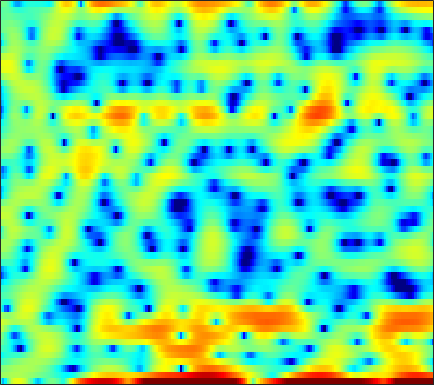

Data behind this chart, as committed beside it:
-3.9316, -8.2525, -5.5346, -1.2255, 0.80215, 2.6856, 3.8361, 4.2755, 4.4038, 4.1181, 3.5459, 2.8838, 1.6374, -0.22454, -1.8093, -4.3292, -6.8122, -7.9995, -7.0432, -4.8679, -2.9944, -1.754, -0.91911, -0.40733
0.9909, 1.035, 1.171, 1.351, 1.502, 1.666, 1.799, 1.853, 1.848, 1.77, 1.606, 1.442, 1.18, 0.8924, 0.6733, 0.365, 0.04343, -0.182, -0.4925, -0.7881, -1.111, -1.371, -1.76, -2.219
-0.0717, 0.1523, 0.45, 0.7193, 0.9093, 1.134, 1.337, 1.464, 1.601, 1.689, 1.734, 1.732, 1.691, 1.602, 1.502, 1.335, 1.097, 0.8895, 0.5653, 0.1817, -0.2861, -0.6937, -1.308, -2.056
-3.201, -2.706, -2.096, -1.543, -1.171, -0.7267, -0.3292, -0.055, 0.2671, 0.5725, 0.8431, 1.026, 1.25, 1.421, 1.528, 1.619, 1.651, 1.632, 1.548, 1.399, 1.155, 0.9187, 0.5387, 0.07316
-5.427, -4.652, -3.949, -3.518, -3.328, -3.209, -3.171, -3.123, -2.973, -2.602, -2.088, -1.566, -0.8131, -0.03065, 0.527, 1.194, 1.764, 2.094, 2.429, 2.633, 2.694, 2.645, 2.48, 2.185
-2.49, -2.673, -3.155, -3.935, -4.756, -6.284, -8.613, -11.16, -17.18, -23.73, -13.51, -9.352, -5.66, -3.061, -1.562, 0.02986, 1.274, 2.006, 2.752, 3.27, 3.597, 3.705, 3.697, 3.502
-0.9645, -1.625, -2.623, -3.678, -4.51, -5.581, -6.497, -7.022, -7.34, -7.092, -6.271, -5.333, -3.891, -2.43, -1.371, -0.1494, 0.8861, 1.534, 2.223, 2.712, 3.02, 3.134, 3.151, 3.009
0.3599, -0.761, -2.593, -4.91, -7.071, -10.39, -13.06, -12.57, -9.766, -7.024, -4.797, -3.428, -1.899, -0.6252, 0.175, 1.064, 1.768, 2.161, 2.554, 2.791, 2.9, 2.895, 2.773, 2.545
2.785, 1.916, 0.5795, -0.9591, -2.157, -3.618, -4.415, -4.316, -3.47, -2.229, -1.01, -0.1914, 0.6822, 1.333, 1.68, 1.931, 1.99, 1.923, 1.716, 1.39, 1.015, 0.7244, 0.3672, 0.04603
3.47, 3.064, 2.546, 2.088, 1.809, 1.548, 1.452, 1.479, 1.614, 1.819, 2.014, 2.117, 2.144, 1.994, 1.724, 1.142, 0.2629, -0.6424, -2.184, -4.099, -6.239, -7.64, -8.496, -7.973
1.654, 1.117, 0.6052, 0.4458, 0.5914, 1.023, 1.621, 2.091, 2.679, 3.153, 3.459, 3.56, 3.489, 3.174, 2.757, 1.906, 0.6728, -0.5392, -2.613, -5.33, -8.68, -11.15, -12.29, -10.77
-3.617, -6.348, -12.12, -14.15, -9.032, -4.263, -1.222, 0.4006, 1.995, 3.116, 3.866, 4.216, 4.429, 4.369, 4.144, 3.62, 2.862, 2.142, 1.022, -0.231, -1.533, -2.489, -3.687, -4.81
-2.929, -3.662, -4.344, -4.253, -3.608, -2.283, -0.8188, 0.2035, 1.385, 2.318, 3.009, 3.377, 3.678, 3.767, 3.704, 3.454, 3.017, 2.575, 1.839, 0.9412, -0.1215, -1.027, -2.417, -4.066
-2.291, -2.182, -1.958, -1.616, -1.266, -0.6985, -0.07244, 0.4146, 1.038, 1.602, 2.078, 2.36, 2.638, 2.787, 2.814, 2.737, 2.52, 2.264, 1.803, 1.203, 0.4526, -0.2131, -1.239, -2.428
-3.664, -3.331, -2.839, -2.308, -1.895, -1.342, -0.7917, -0.3909, 0.1126, 0.5799, 1.001, 1.283, 1.608, 1.867, 2.01, 2.133, 2.167, 2.132, 1.986, 1.733, 1.366, 1.019, 0.4618, -0.1884
-6.798, -6.19, -5.292, -4.387, -3.76, -3.015, -2.381, -1.975, -1.504, -1.091, -0.6934, -0.3855, 0.04465, 0.5011, 0.853, 1.299, 1.697, 1.945, 2.192, 2.323, 2.334, 2.262, 2.06, 1.743
-13.81, -11.18, -8.471, -6.555, -5.527, -4.59, -4.076, -3.916, -3.907, -4.025, -4.078, -3.937, -3.381, -2.438, -1.59, -0.4141, 0.6815, 1.401, 2.198, 2.801, 3.206, 3.383, 3.453, 3.345
-10.17, -8.63, -6.774, -5.451, -4.829, -4.475, -4.666, -5.211, -6.554, -8.886, -12.81, -16.81, -14.85, -9.083, -6.008, -2.994, -0.7633, 0.5475, 1.921, 2.95, 3.679, 4.049, 4.316, 4.337
-3.167, -2.979, -2.746, -2.644, -2.7, -3.016, -3.639, -4.314, -5.525, -6.982, -8.384, -8.99, -8.568, -6.911, -5.349, -3.295, -1.439, -0.2155, 1.175, 2.286, 3.129, 3.588, 3.976, 4.097
-0.04837, -0.1275, -0.3212, -0.6381, -0.9727, -1.584, -2.389, -3.105, -4.182, -5.298, -6.269, -6.753, -6.879, -6.314, -5.474, -4.047, -2.509, -1.399, -0.04712, 1.094, 2.001, 2.527, 3.025, 3.297
1.559, 1.417, 1.159, 0.7715, 0.3662, -0.3559, -1.341, -2.299, -3.931, -6.139, -9.231, -12.5, -17.33, -14.34, -10.52, -6.806, -4.211, -2.722, -1.169, 0.02542, 0.9414, 1.484, 2.05, 2.465
1.309, 1.385, 1.469, 1.458, 1.324, 0.9467, 0.2947, -0.3978, -1.603, -3.158, -5.004, -6.381, -7.547, -7.192, -6.149, -4.546, -3.131, -2.293, -1.472, -0.9179, -0.5338, -0.2908, 0.07014, 0.5266
-2.401, -1.023, 0.446, 1.439, 1.898, 2.166, 2.11, 1.887, 1.407, 0.7916, 0.1491, -0.2887, -0.7357, -0.9754, -1.056, -1.095, -1.171, -1.345, -1.807, -2.664, -3.958, -5.119, -6.245, -5.596
-3.715, -1.633, 0.3509, 1.6, 2.181, 2.58, 2.629, 2.485, 2.099, 1.573, 0.9813, 0.5472, 0.03773, -0.3612, -0.5869, -0.838, -1.158, -1.513, -2.277, -3.544, -5.586, -7.817, -11.18, -10.1
1.298, 1.598, 2.01, 2.302, 2.39, 2.295, 1.92, 1.454, 0.5784, -0.5823, -1.964, -3.034, -4.21, -4.707, -4.54, -3.88, -3.139, -2.692, -2.347, -2.252, -2.314, -2.364, -2.261, -1.82
2.812, 2.81, 2.782, 2.683, 2.514, 2.114, 1.459, 0.7427, -0.5867, -2.511, -5.339, -8.513, -16.5, -22.98, -12.89, -7.648, -4.812, -3.428, -2.169, -1.358, -0.8325, -0.5424, -0.232, 0.05815
2.096, 2.16, 2.241, 2.266, 2.218, 2.021, 1.634, 1.195, 0.3871, -0.6754, -1.949, -2.937, -3.987, -4.3, -3.96, -3.056, -2.06, -1.417, -0.7607, -0.3481, -0.1572, -0.1402, -0.2412, -0.4261
-0.8489, -0.4239, 0.2261, 0.8357, 1.221, 1.599, 1.799, 1.843, 1.768, 1.576, 1.319, 1.121, 0.9148, 0.8156, 0.8126, 0.8717, 0.9493, 0.9753, 0.9, 0.6493, 0.1743, -0.3607, -1.333, -2.617
-7.858, -5.621, -3.244, -1.485, -0.4765, 0.5522, 1.293, 1.695, 2.072, 2.308, 2.437, 2.494, 2.528, 2.537, 2.527, 2.481, 2.367, 2.217, 1.888, 1.351, 0.5417, -0.2903, -1.8, -3.953
-8.499, -6.612, -4.459, -2.729, -1.688, -0.5649, 0.2939, 0.7795, 1.257, 1.575, 1.787, 1.904, 2.019, 2.127, 2.204, 2.297, 2.344, 2.321, 2.175, 1.857, 1.318, 0.749, -0.2381, -1.476
-4.659, -4.481, -3.795, -2.834, -2.067, -1.147, -0.432, -0.05115, 0.2318, 0.293, 0.2062, 0.09605, 0.03521, 0.1665, 0.428, 0.945, 1.549, 1.973, 2.416, 2.666, 2.682, 2.526, 2.095, 1.428
-8.517, -8.946, -7.117, -4.734, -3.266, -1.855, -1.034, -0.7718, -0.8905, -1.556, -2.813, -4.12, -6.005, -6.661, -5.505, -2.982, -0.6278, 0.8146, 2.308, 3.351, 4.003, 4.262, 4.312, 4.037
-10.69, -11.5, -8.796, -5.948, -4.43, -3.117, -2.498, -2.448, -2.904, -3.993, -5.809, -7.778, -11.25, -13.28, -10.88, -6.641, -3.352, -1.462, 0.5082, 1.969, 3.012, 3.554, 3.998, 4.139
-3.243, -3.407, -3.324, -3.047, -2.817, -2.657, -2.749, -3.033, -3.688, -4.619, -5.686, -6.446, -7.164, -7.195, -6.682, -5.415, -3.768, -2.483, -0.8821, 0.4899, 1.586, 2.219, 2.823, 3.183
-0.5444, -0.4735, -0.4316, -0.4504, -0.5426, -0.8208, -1.334, -1.896, -2.934, -4.351, -6.215, -7.862, -10.09, -10.94, -9.875, -7.256, -4.649, -2.947, -1.069, 0.4037, 1.507, 2.116, 2.656, 2.932
0.6068, 0.9445, 1.262, 1.406, 1.377, 1.152, 0.6723, 0.1196, -0.9377, -2.446, -4.569, -6.75, -10.6, -13.05, -10.67, -6.503, -3.367, -1.606, 0.1728, 1.453, 2.313, 2.716, 2.951, 2.845
-0.5623, 0.068, 0.718, 1.143, 1.33, 1.4, 1.27, 1.033, 0.554, -0.08711, -0.8212, -1.363, -1.909, -2.034, -1.782, -1.078, -0.1891, 0.4825, 1.267, 1.849, 2.195, 2.279, 2.147, 1.687
-2.648, -1.852, -0.9918, -0.3226, 0.06607, 0.4296, 0.6367, 0.7021, 0.6933, 0.6008, 0.4684, 0.3864, 0.3346, 0.3644, 0.4533, 0.6473, 0.8863, 1.057, 1.238, 1.317, 1.273, 1.148, 0.8473, 0.3985
-4.07, -3.264, -2.279, -1.411, -0.8609, -0.2683, 0.158, 0.3854, 0.574, 0.6729, 0.727, 0.7627, 0.83, 0.9317, 1.021, 1.13, 1.204, 1.204, 1.104, 0.879, 0.5245, 0.1986, -0.2696, -0.6858
-5.482, -4.45, -3.071, -1.816, -1.022, -0.1922, 0.356, 0.5923, 0.6892, 0.6246, 0.5114, 0.4661, 0.5464, 0.8219, 1.108, 1.485, 1.738, 1.783, 1.592, 1.064, 0.1665, -0.7472, -2.167, -3.462
-9.771, -7.205, -4.271, -2.006, -0.7788, 0.3613, 0.9394, 0.9858, 0.5394, -0.4883, -2.018, -3.11, -3.394, -1.945, -0.4583, 1.241, 2.361, 2.812, 2.889, 2.341, 1.081, -0.4575, -3.76, -10.18
-12.88, -9.453, -5.838, -3.223, -1.786, -0.4948, 0.1068, 0.1061, -0.5581, -2.212, -5.244, -8.805, -11.14, -5.771, -2.599, 0.1586, 1.81, 2.525, 2.925, 2.786, 2.181, 1.483, 0.3836, -0.5848
-8.916, -7.346, -5.284, -3.467, -2.299, -1.11, -0.3457, -0.03416, 0.03401, -0.2045, -0.5653, -0.7395, -0.6406, -0.0956, 0.5159, 1.329, 1.979, 2.292, 2.454, 2.333, 1.973, 1.584, 0.9884, 0.406
-7.94, -6.412, -4.491, -2.818, -1.748, -0.5803, 0.3215, 0.8229, 1.291, 1.598, 1.782, 1.889, 2.044, 2.213, 2.329, 2.455, 2.493, 2.434, 2.208, 1.801, 1.216, 0.664, -0.2234, -1.253
-7.715, -5.637, -3.455, -1.735, -0.69, 0.4319, 1.28, 1.759, 2.233, 2.545, 2.736, 2.814, 2.859, 2.851, 2.8, 2.669, 2.432, 2.171, 1.686, 1.021, 0.1422, -0.6735, -1.995, -3.636
-4.081, -2.653, -1.059, 0.2173, 0.9699, 1.75, 2.279, 2.538, 2.724, 2.756, 2.695, 2.612, 2.465, 2.303, 2.183, 1.984, 1.711, 1.428, 0.9055, 0.1681, -0.8305, -1.77, -3.292, -5.169
0.6501, 1.265, 2.012, 2.61, 2.932, 3.171, 3.188, 3.055, 2.683, 2.135, 1.475, 0.9861, 0.4612, 0.1763, 0.1353, 0.2179, 0.3132, 0.2955, 0.06468, -0.4673, -1.339, -2.232, -3.771, -5.686
3.732, 4.006, 4.29, 4.433, 4.431, 4.223, 3.748, 3.178, 2.084, 0.54, -1.548, -3.455, -5.885, -6.408, -5.274, -3.304, -1.788, -1.055, -0.5854, -0.6429, -1.205, -1.966, -3.453, -5.527
4.204, 4.385, 4.549, 4.574, 4.476, 4.149, 3.543, 2.857, 1.57, -0.2718, -2.893, -5.59, -10.11, -11.02, -8.071, -4.691, -2.515, -1.48, -0.6807, -0.4294, -0.6766, -1.172, -2.243, -3.786
2.055, 2.358, 2.725, 2.981, 3.056, 2.982, 2.666, 2.266, 1.517, 0.5545, -0.5269, -1.315, -2.118, -2.399, -2.263, -1.746, -1.114, -0.6699, -0.2238, -0.01536, -0.07319, -0.2775, -0.7789, -1.522
-2.051, -1.138, -0.01983, 0.8638, 1.335, 1.694, 1.768, 1.662, 1.332, 0.8425, 0.2802, -0.1301, -0.5967, -0.8833, -0.949, -0.8385, -0.5577, -0.2756, 0.102, 0.4155, 0.6186, 0.669, 0.5953, 0.3558
-7.205, -4.448, -1.986, -0.3956, 0.4088, 1.053, 1.311, 1.278, 0.9821, 0.4306, -0.3167, -0.9534, -1.796, -2.462, -2.689, -2.543, -1.916, -1.283, -0.3834, 0.4478, 1.124, 1.494, 1.809, 1.932
-3.968, -2.672, -1.148, -0.02087, 0.5581, 1.018, 1.118, 0.9576, 0.4294, -0.4806, -1.855, -3.262, -5.764, -9.065, -11.23, -10.13, -6.568, -4.279, -1.913, -0.1676, 1.1, 1.809, 2.478, 2.871
-1.129, -0.7268, -0.2072, 0.2352, 0.4559, 0.5837, 0.4704, 0.2199, -0.3758, -1.298, -2.62, -3.938, -6.224, -9.048, -10.66, -9.778, -6.775, -4.665, -2.382, -0.6357, 0.6758, 1.443, 2.213, 2.716
-0.9983, -0.7648, -0.5166, -0.35, -0.2838, -0.3248, -0.4943, -0.7076, -1.106, -1.651, -2.29, -2.807, -3.471, -3.93, -4.064, -3.826, -3.172, -2.496, -1.505, -0.5483, 0.3276, 0.9062, 1.555, 2.064
-1.686, -1.409, -1.157, -1.087, -1.125, -1.277, -1.489, -1.678, -1.919, -2.14, -2.332, -2.443, -2.54, -2.545, -2.485, -2.285, -1.974, -1.658, -1.184, -0.6696, -0.1126, 0.3071, 0.8713, 1.437
-1.864, -1.498, -1.352, -1.541, -1.884, -2.441, -3.033, -3.38, -3.629, -3.554, -3.322, -3.108, -2.828, -2.628, -2.467, -2.297, -2.113, -1.984, -1.799, -1.558, -1.286, -1.024, -0.5009, 0.2557
-0.7219, -0.5335, -0.8756, -1.792, -2.874, -4.902, -7.429, -9.036, -9.315, -7.758, -6.032, -5.069, -4.257, -3.885, -3.83, -3.935, -4.047, -4.105, -4.083, -4.141, -4.542, -5.038, -5.538, -4.497
